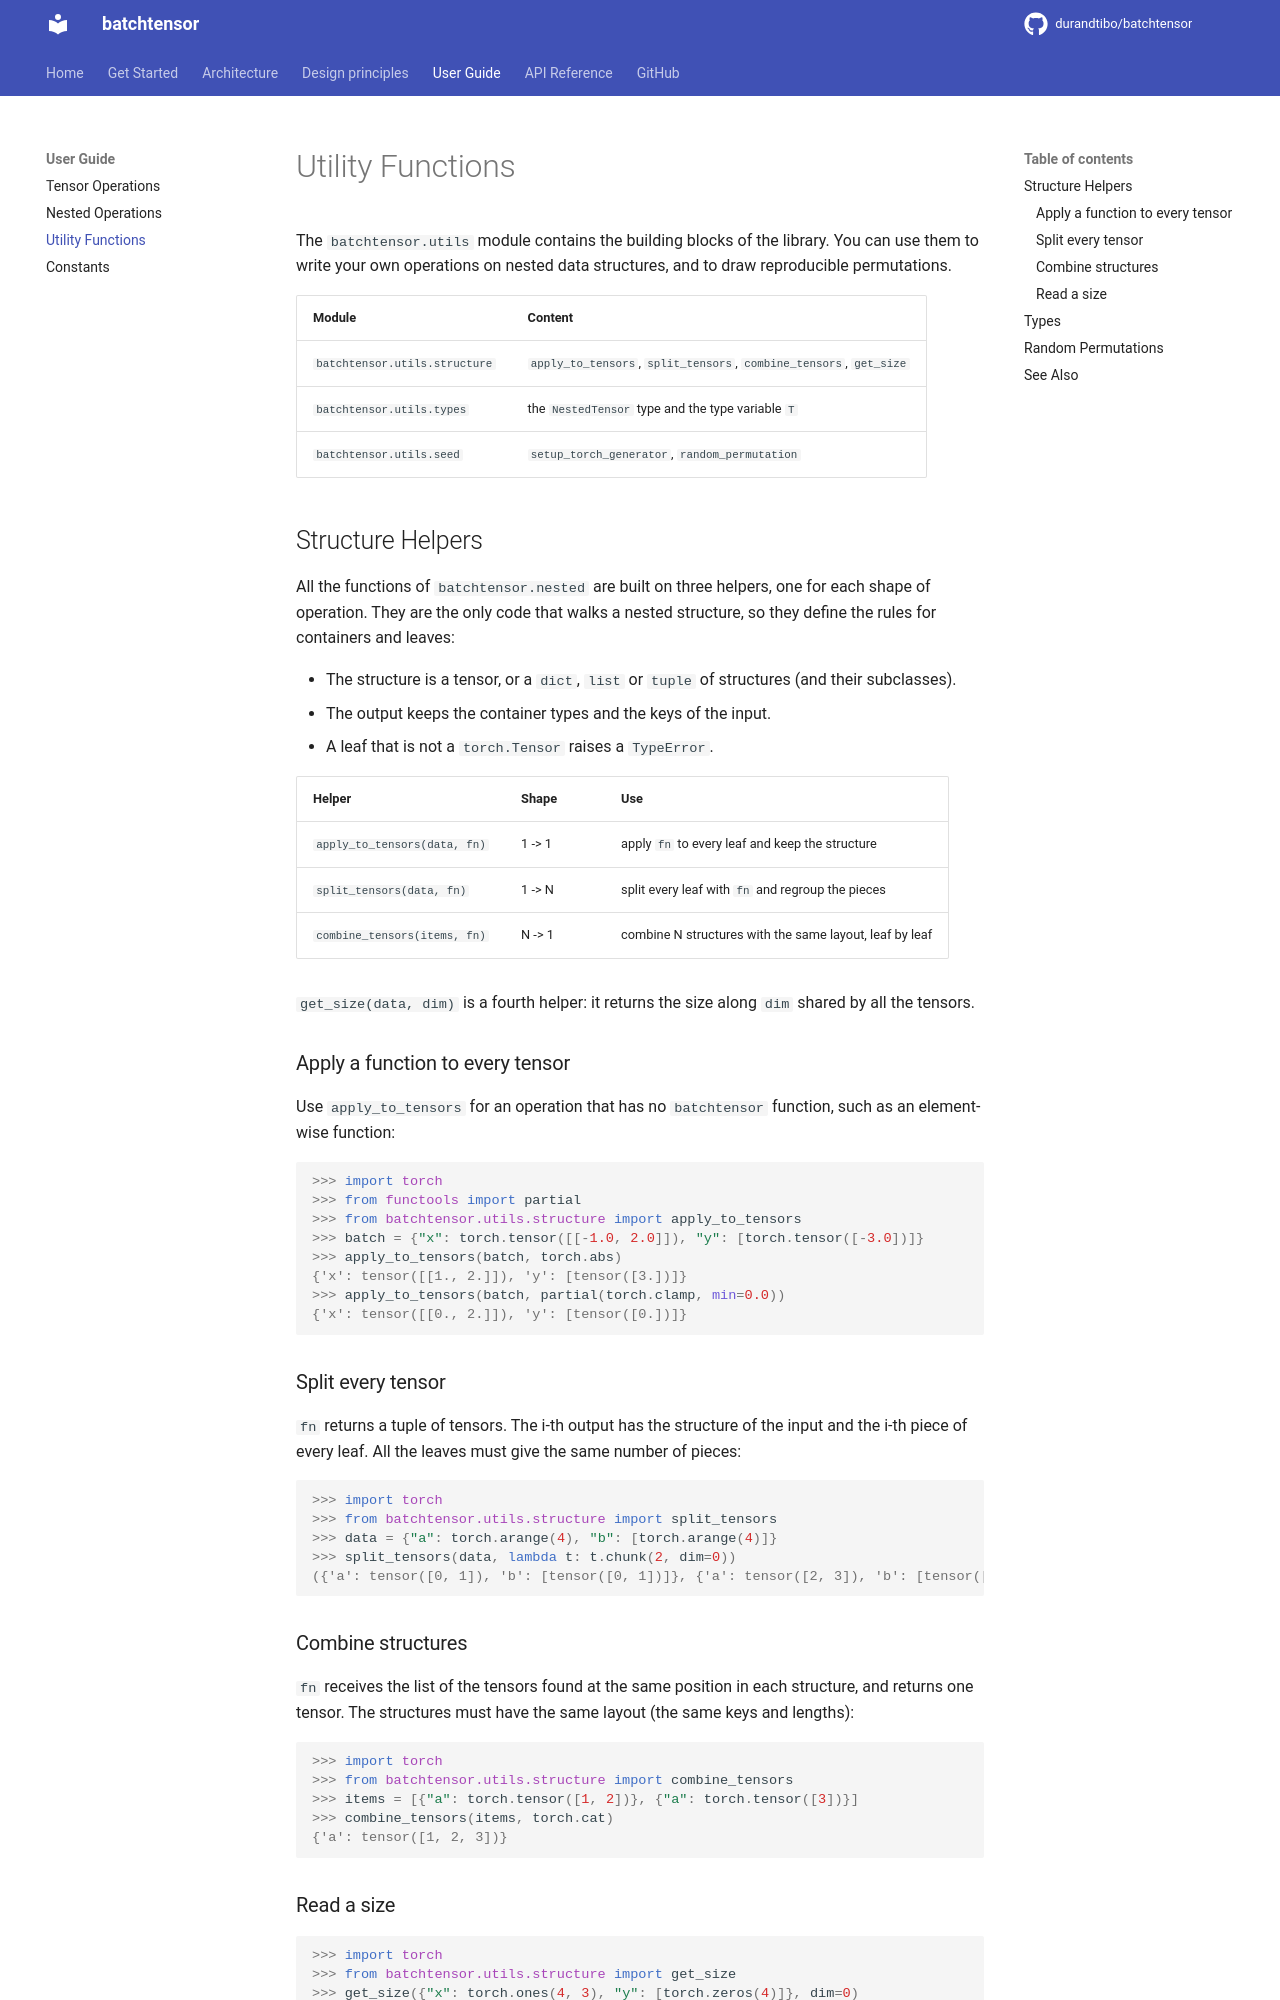

repository: durandtibo/batchtensor · page: main/uguide/utils/index.html · generator: mkdocs

# Utility Functions

The `batchtensor.utils` module contains the building blocks of the library. You can use them to
write your own operations on nested data structures, and to draw reproducible permutations.

| Module                        | Content                                                            |
| ----------------------------- | ------------------------------------------------------------------ |
| `batchtensor.utils.structure` | `apply_to_tensors`, `split_tensors`, `combine_tensors`, `get_size` |
| `batchtensor.utils.types`     | the `NestedTensor` type and the type variable `T`                  |
| `batchtensor.utils.seed`      | `setup_torch_generator`, `random_permutation`                      |

## Structure Helpers

All the functions of `batchtensor.nested` are built on three helpers, one for each shape of
operation. They are the only code that walks a nested structure, so they define the rules for
containers and leaves:

- The structure is a tensor, or a `dict`, `list` or `tuple` of structures (and their subclasses).
- The output keeps the container types and the keys of the input.
- A leaf that is not a `torch.Tensor` raises a `TypeError`.

| Helper                       | Shape  | Use                                                     |
| ---------------------------- | ------ | ------------------------------------------------------- |
| `apply_to_tensors(data, fn)` | 1 -> 1 | apply `fn` to every leaf and keep the structure         |
| `split_tensors(data, fn)`    | 1 -> N | split every leaf with `fn` and regroup the pieces       |
| `combine_tensors(items, fn)` | N -> 1 | combine N structures with the same layout, leaf by leaf |

`get_size(data, dim)` is a fourth helper: it returns the size along `dim` shared by all the tensors.

### Apply a function to every tensor

Use `apply_to_tensors` for an operation that has no `batchtensor` function, such as an element-wise
function:

```pycon
>>> import torch
>>> from functools import partial
>>> from batchtensor.utils.structure import apply_to_tensors
>>> batch = {"x": torch.tensor([[-1.0, 2.0]]), "y": [torch.tensor([-3.0])]}
>>> apply_to_tensors(batch, torch.abs)
{'x': tensor([[1., 2.]]), 'y': [tensor([3.])]}
>>> apply_to_tensors(batch, partial(torch.clamp, min=0.0))
{'x': tensor([[0., 2.]]), 'y': [tensor([0.])]}

```

### Split every tensor

`fn` returns a tuple of tensors. The i-th output has the structure of the input and the i-th piece
of every leaf. All the leaves must give the same number of pieces:

```pycon
>>> import torch
>>> from batchtensor.utils.structure import split_tensors
>>> data = {"a": torch.arange(4), "b": [torch.arange(4)]}
>>> split_tensors(data, lambda t: t.chunk(2, dim=0))
({'a': tensor([0, 1]), 'b': [tensor([0, 1])]}, {'a': tensor([2, 3]), 'b': [tensor([2, 3])]})

```

### Combine structures

`fn` receives the list of the tensors found at the same position in each structure, and returns one
tensor. The structures must have the same layout (the same keys and lengths):

```pycon
>>> import torch
>>> from batchtensor.utils.structure import combine_tensors
>>> items = [{"a": torch.tensor([1, 2])}, {"a": torch.tensor([3])}]
>>> combine_tensors(items, torch.cat)
{'a': tensor([1, 2, 3])}

```
